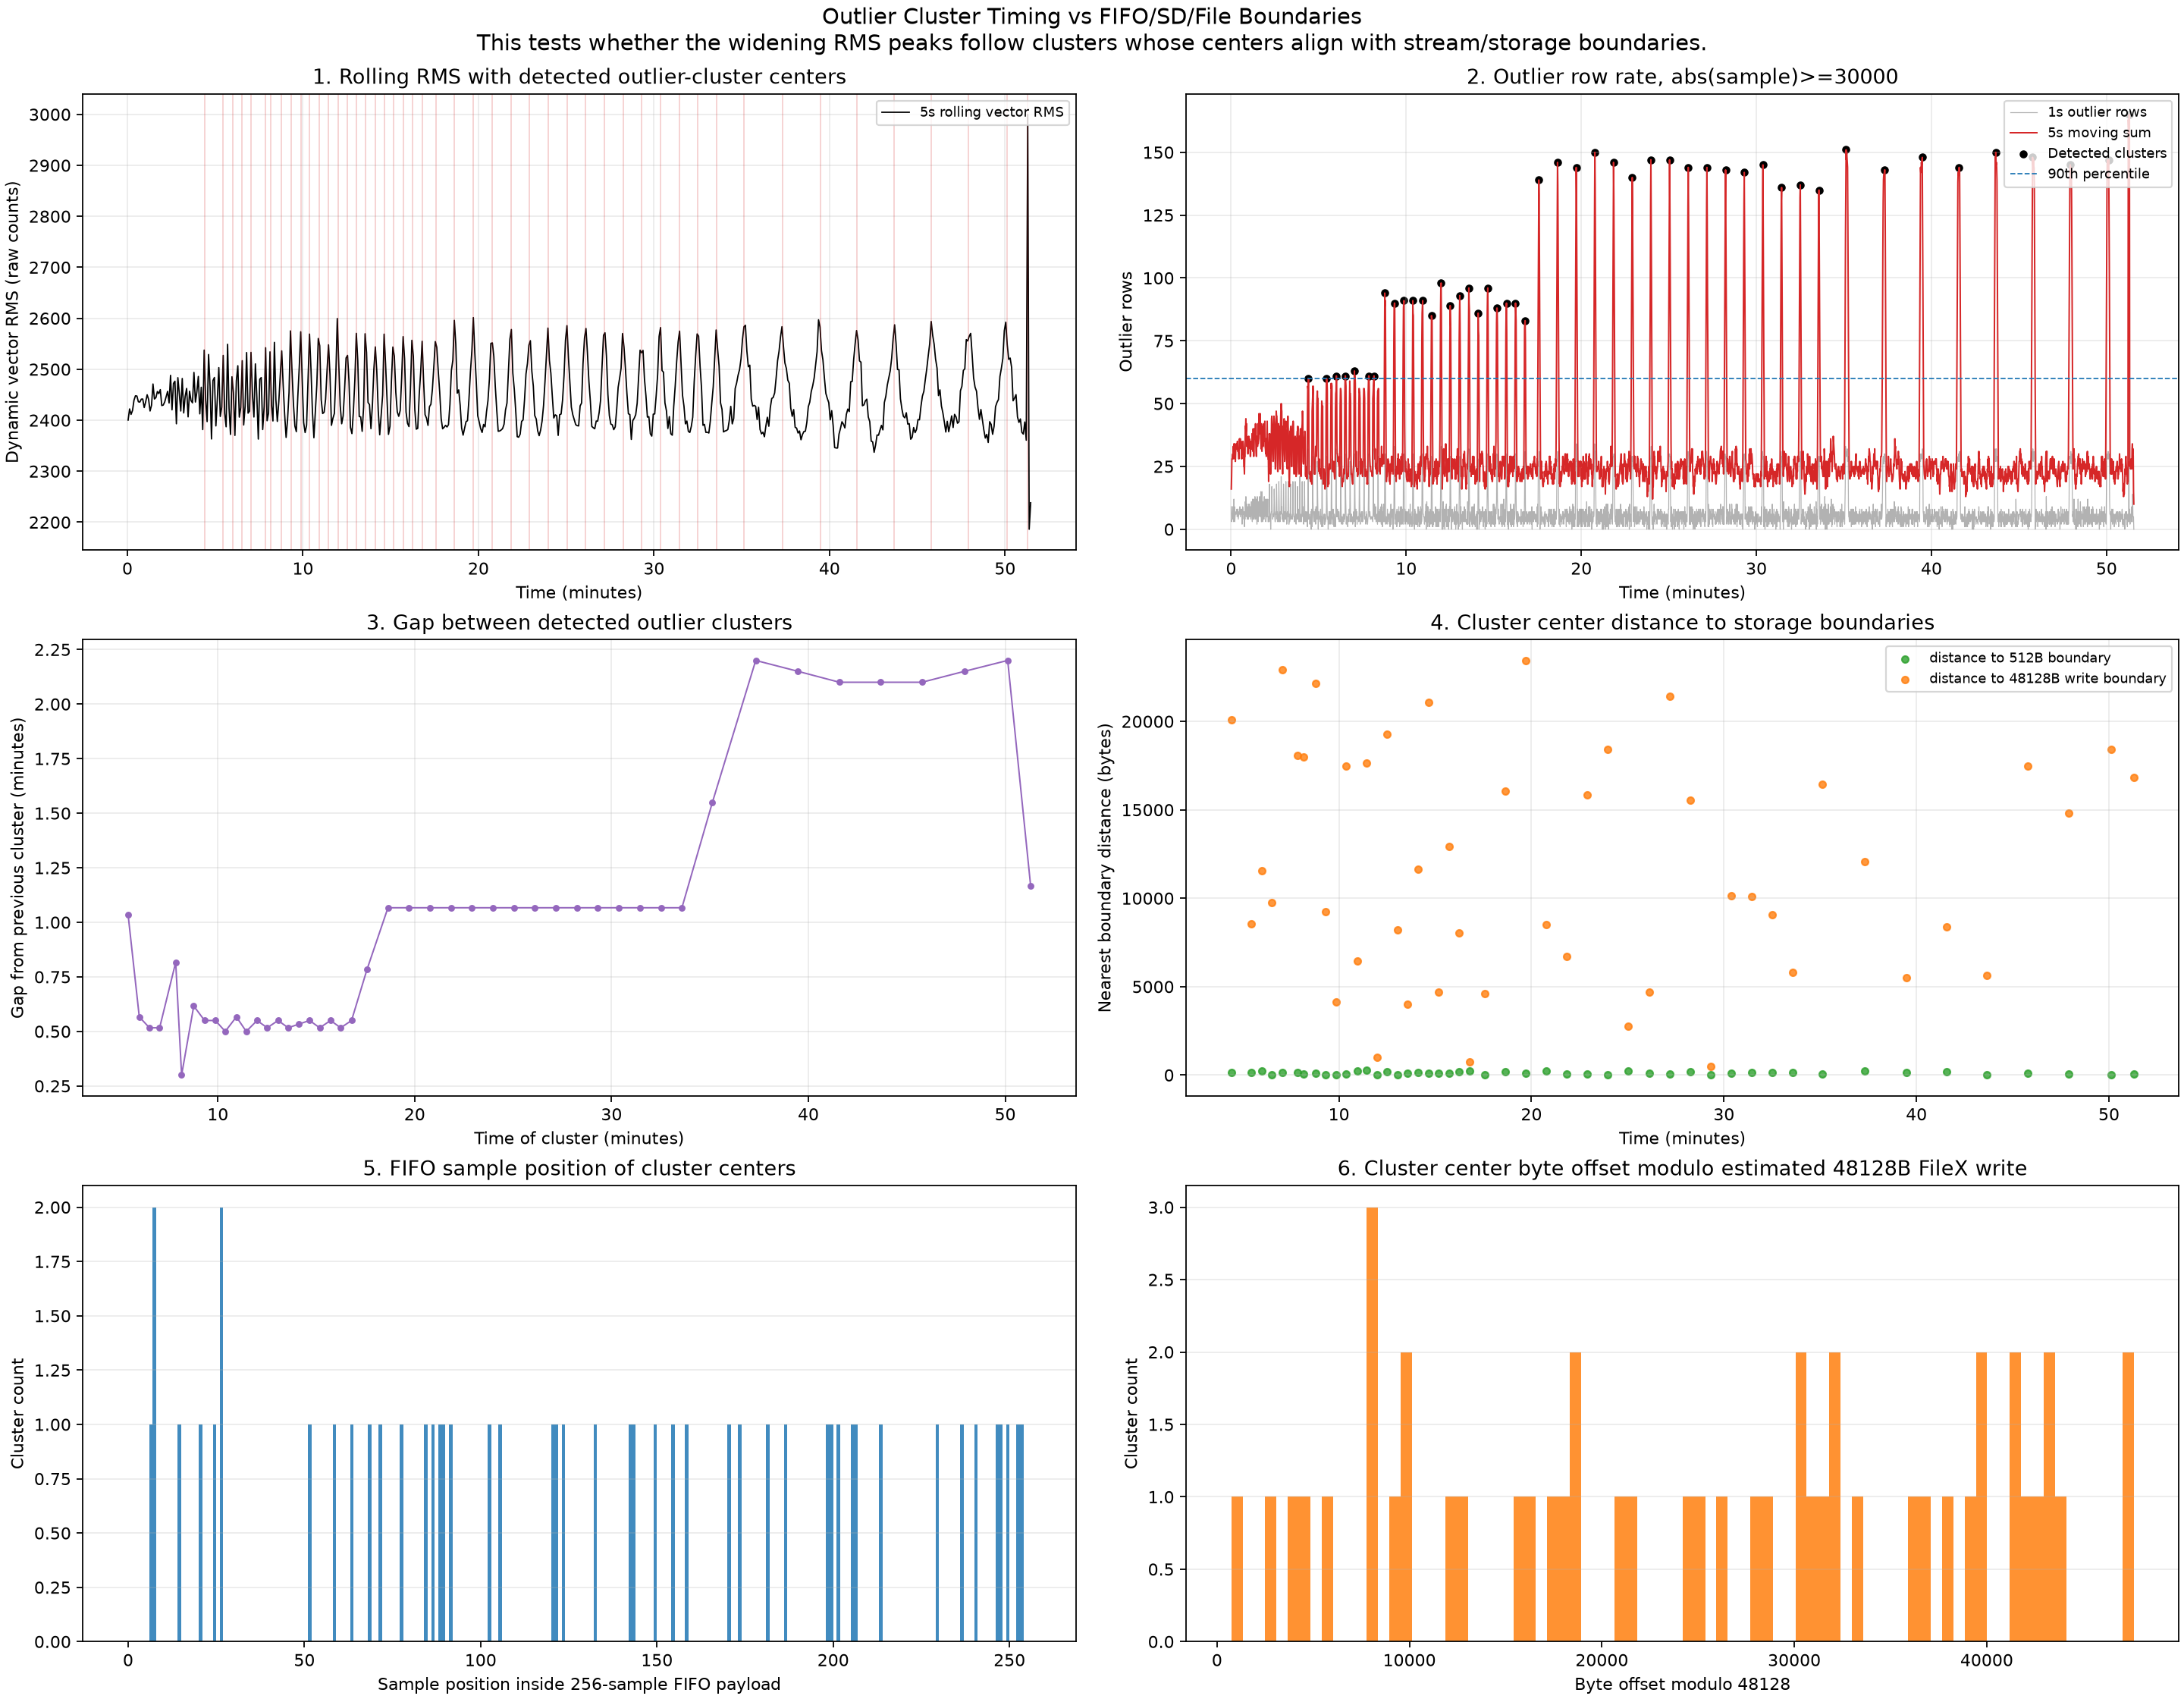

The table this chart was drawn from, first rows:
cluster_id, time_min, gap_from_previous_min, smoothed_count, outlier_rows_in_cluster_window, outlier_axis_events_in_cluster_window, axis_events_within_4_bytes_of_512_bounda…, axis_events_within_4_bytes_of_1536_bound…, axis_events_within_64_bytes_of_48128_wri…, center_sample, file_byte_offset, fifo_payload_number, fifo_sample_position, estimated_filex_write_number, sd_sector_512_mod, sd_sector_512_nearest_boundary_distance, iis3dwb_payload_1536_mod, iis3dwb_payload_1536_nearest_boundary_di…, estimated_filex_write_48128_mod, estimated_filex_write_48128_nearest_boun…, fat_cluster_32768_mod, fat_cluster_32768_nearest_boundary_dista…, fat_cluster_65536_mod, fat_cluster_65536_nearest_boundary_dista…
1, 4.408, , 60, 60, 67, 5, 1, 2, 7039381, 42236290, 27497, 149, 877, 386, 126, 898, 638, 28034, 20094, 31106, 1662, 31106, 31106
2, 5.442, 1.033, 60, 60, 64, 2, 1, 2, 8725786, 52354720, 34085, 26, 1087, 160, 160, 160, 160, 39584, 8544, 24224, 8544, 56992, 8544
3, 6.008, 0.5667, 61, 61, 65, 3, 2, 1, 9599609, 57597658, 37498, 121, 1196, 218, 218, 730, 730, 36570, 11558, 24282, 8486, 57050, 8486
4, 6.525, 0.5167, 61, 61, 65, 3, 1, 3, 10445398, 62672392, 40802, 86, 1302, 8, 8, 520, 520, 9736, 9736, 19976, 12792, 19976, 19976
5, 7.042, 0.5167, 63, 63, 67, 1, 0, 2, 11282196, 67693180, 44071, 20, 1406, 124, 124, 124, 124, 25212, 22916, 27260, 5508, 60028, 5508
6, 7.858, 0.8167, 61, 61, 64, 4, 3, 2, 12572442, 75434656, 49111, 26, 1567, 160, 160, 160, 160, 18080, 18080, 2720, 2720, 2720, 2720
7, 8.158, 0.3, 61, 61, 65, 3, 0, 2, 13031670, 78190024, 50904, 246, 1624, 456, 56, 1480, 56, 30152, 17976, 5576, 5576, 5576, 5576
8, 8.775, 0.6167, 94, 94, 103, 5, 4, 1, 14057708, 84346252, 54912, 236, 1752, 396, 116, 1420, 116, 25996, 22132, 1420, 1420, 1420, 1420
9, 9.325, 0.55, 90, 90, 97, 3, 0, 1, 14918141, 89508850, 58273, 253, 1859, 498, 14, 1522, 14, 38898, 9230, 19442, 13326, 52210, 13326
10, 9.875, 0.55, 91, 91, 95, 6, 4, 3, 15777273, 94663642, 61629, 249, 1966, 474, 38, 1498, 38, 43994, 4134, 29658, 3110, 29658, 29658
11, 10.38, 0.5, 91, 91, 96, 2, 0, 1, 16617293, 99703762, 64911, 77, 2071, 466, 46, 466, 466, 30674, 17454, 23506, 9262, 23506, 23506
12, 10.94, 0.5667, 91, 91, 101, 6, 5, 2, 17485432, 104912596, 68302, 120, 2179, 212, 212, 724, 724, 41684, 6444, 22228, 10540, 54996, 10540
13, 11.44, 0.5, 85, 85, 92, 4, 0, 1, 18323669, 109942018, 71576, 213, 2284, 258, 254, 1282, 254, 17666, 17666, 5378, 5378, 38146, 27390
14, 11.99, 0.55, 98, 98, 104, 4, 3, 2, 19178840, 115073044, 74917, 88, 2390, 20, 20, 532, 532, 47124, 1004, 24596, 8172, 57364, 8172
15, 12.51, 0.5167, 89, 89, 93, 3, 0, 1, 20026057, 120156346, 78226, 201, 2496, 186, 186, 1210, 326, 28858, 19270, 28858, 3910, 28858, 28858
16, 13.06, 0.55, 93, 93, 98, 4, 0, 3, 20888923, 125333542, 81597, 91, 2604, 38, 38, 550, 550, 8230, 8230, 28710, 4058, 28710, 28710
17, 13.57, 0.5167, 96, 96, 103, 5, 1, 3, 21730458, 130382752, 84884, 154, 2709, 416, 96, 928, 608, 4000, 4000, 31648, 1120, 31648, 31648
18, 14.11, 0.5333, 86, 86, 92, 4, 0, 2, 22586136, 135516820, 88227, 24, 2815, 148, 148, 148, 148, 36500, 11628, 21140, 11628, 53908, 11628
19, 14.66, 0.55, 96, 96, 105, 3, 2, 2, 23441850, 140651104, 91569, 186, 2922, 96, 96, 1120, 416, 21088, 21088, 10848, 10848, 10848, 10848
20, 15.18, 0.5167, 88, 88, 92, 4, 0, 1, 24287812, 145726876, 94874, 68, 3027, 412, 100, 412, 412, 43420, 4708, 7580, 7580, 40348, 25188
21, 15.72, 0.55, 90, 90, 97, 3, 3, 1, 25149033, 150894202, 98238, 105, 3135, 122, 122, 634, 634, 12922, 12922, 30330, 2438, 30330, 30330
22, 16.24, 0.5167, 90, 90, 95, 1, 0, 1, 25998478, 155990872, 101556, 142, 3241, 344, 168, 856, 680, 8024, 8024, 15192, 15192, 15192, 15192
23, 16.79, 0.55, 83, 83, 91, 3, 3, 1, 26855547, 161133286, 104904, 123, 3348, 230, 230, 742, 742, 742, 742, 13030, 13030, 45798, 19738
24, 17.57, 0.7833, 139, 139, 150, 2, 1, 3, 28123565, 168741394, 109857, 173, 3506, 18, 18, 1042, 494, 4626, 4626, 18962, 13806, 51730, 13806
25, 18.64, 1.067, 146, 146, 157, 5, 4, 1, 29828659, 178971958, 116518, 51, 3718, 310, 202, 310, 310, 32054, 16074, 25910, 6858, 58678, 6858
26, 19.71, 1.067, 144, 144, 159, 8, 7, 2, 31535974, 189215848, 123187, 102, 3931, 104, 104, 616, 616, 24680, 23448, 13416, 13416, 13416, 13416
27, 20.77, 1.067, 150, 150, 160, 7, 6, 2, 33238989, 199433938, 129839, 205, 4143, 210, 210, 1234, 302, 39634, 8494, 7890, 7890, 7890, 7890
28, 21.84, 1.067, 146, 146, 157, 4, 2, 2, 34947831, 209686990, 136514, 247, 4356, 462, 50, 1486, 50, 41422, 6706, 4558, 4558, 37326, 28210
29, 22.91, 1.067, 140, 140, 152, 6, 1, 1, 36654854, 219929128, 143183, 6, 4569, 40, 40, 40, 40, 32296, 15832, 23080, 9688, 55848, 9688
30, 23.98, 1.067, 147, 147, 156, 6, 1, 1, 38361084, 230166508, 149847, 252, 4782, 492, 20, 1516, 20, 18412, 18412, 4076, 4076, 4076, 4076
31, 25.04, 1.067, 147, 147, 165, 4, 1, 1, 40067022, 240402136, 156511, 206, 4995, 216, 216, 1240, 296, 2776, 2776, 16088, 16088, 16088, 16088
32, 26.11, 1.067, 144, 144, 155, 3, 1, 3, 41774320, 250645924, 163180, 240, 5207, 420, 92, 1444, 92, 43428, 4700, 3492, 3492, 36260, 29276
33, 27.18, 1.067, 144, 144, 153, 5, 1, 1, 43479198, 260875192, 169840, 158, 5420, 440, 72, 952, 584, 21432, 21432, 9144, 9144, 41912, 23624
34, 28.24, 1.067, 143, 143, 153, 5, 1, 1, 45186759, 271120558, 176510, 199, 5633, 174, 174, 1198, 338, 15534, 15534, 30894, 1874, 63662, 1874
35, 29.31, 1.067, 142, 142, 154, 5, 1, 2, 46892633, 281355802, 183174, 89, 5845, 26, 26, 538, 538, 47642, 486, 9754, 9754, 9754, 9754
36, 30.38, 1.067, 145, 145, 152, 5, 4, 2, 48599566, 291597400, 189842, 14, 6058, 88, 88, 88, 88, 37976, 10152, 27736, 5032, 27736, 27736
37, 31.44, 1.067, 136, 136, 149, 5, 4, 1, 50303461, 301820770, 196497, 229, 6271, 354, 158, 1378, 158, 10082, 10082, 27490, 5278, 27490, 27490
38, 32.51, 1.067, 137, 137, 149, 6, 5, 1, 52011834, 312071008, 203171, 58, 6484, 352, 160, 352, 352, 9056, 9056, 21344, 11424, 54112, 11424
39, 33.58, 1.067, 135, 135, 146, 3, 2, 1, 53717903, 322307422, 209835, 143, 6696, 350, 162, 862, 674, 42334, 5794, 1374, 1374, 1374, 1374
40, 35.12, 1.55, 151, 151, 162, 7, 2, 5, 56200199, 337201198, 219532, 7, 7006, 46, 46, 46, 46, 16430, 16430, 18478, 14290, 18478, 18478
41, 37.33, 2.2, 143, 143, 154, 5, 5, 1, 59720836, 358325020, 233284, 132, 7445, 284, 228, 796, 740, 12060, 12060, 6940, 6940, 39708, 25828
42, 39.48, 2.15, 148, 148, 159, 2, 2, 1, 63160895, 378965374, 246722, 63, 7874, 382, 130, 382, 382, 5502, 5502, 3454, 3454, 36222, 29314
43, 41.58, 2.1, 144, 144, 153, 7, 2, 3, 66522310, 399133864, 259852, 198, 8293, 168, 168, 1192, 344, 8360, 8360, 19624, 13144, 19624, 19624
44, 43.67, 2.1, 150, 150, 161, 7, 0, 4, 69880916, 419285500, 272972, 84, 8711, 508, 4, 508, 508, 42492, 5636, 18940, 13828, 51708, 13828
45, 45.77, 2.1, 148, 148, 157, 4, 0, 1, 73239879, 439439278, 286093, 71, 9130, 430, 82, 430, 430, 30638, 17490, 20398, 12370, 20398, 20398
46, 47.92, 2.15, 145, 145, 154, 5, 0, 1, 76681479, 460088878, 299537, 7, 9559, 46, 46, 46, 46, 33326, 14802, 26158, 6610, 26158, 26158
47, 50.12, 2.2, 147, 147, 163, 5, 3, 2, 80200362, 481202176, 313282, 170, 9998, 0, 0, 1024, 512, 18432, 18432, 4096, 4096, 36864, 28672
48, 51.29, 1.167, 165, 165, 182, 6, 3, 1, 82047413, 492284482, 320497, 181, 10228, 66, 66, 1090, 446, 31298, 16830, 10818, 10818, 43586, 21950
